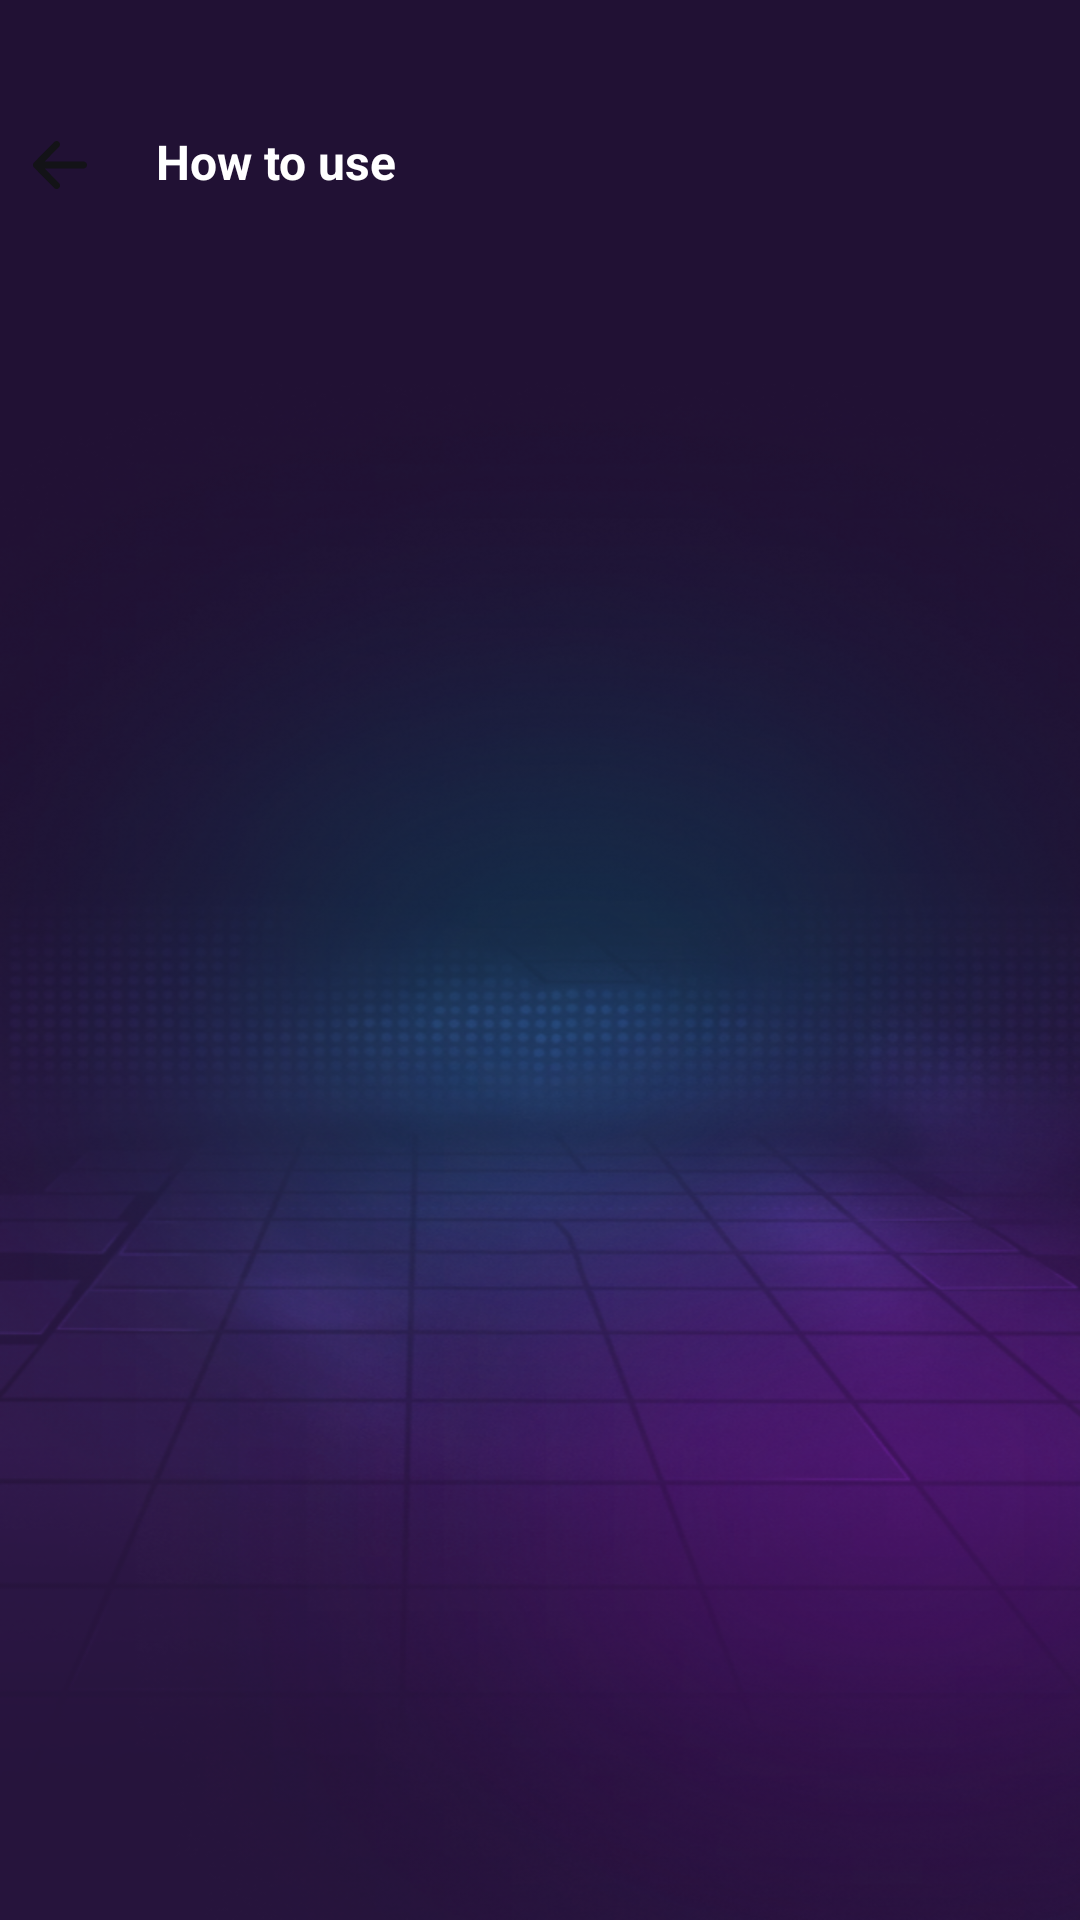

Produce the Android XML layout that renders to this screen, including the resource entries it uses.
<!-- AndroidManifest.xml: application theme Theme.PianoApp -->
<!-- res/layout/fragment_info.xml -->
<layout xmlns:android="http://schemas.android.com/apk/res/android"
    xmlns:app="http://schemas.android.com/apk/res-auto">

    <data>
        
        
    </data>

    <androidx.constraintlayout.widget.ConstraintLayout
        android:layout_width="match_parent"
        android:layout_height="match_parent"
        android:background="@drawable/img_home_bgr">

        <TextView
            android:id="@+id/infoTitle"
            android:layout_width="wrap_content"
            android:layout_height="wrap_content"
            android:text="How to use"
            android:layout_marginTop="35dp"
            android:textColor="@color/text_color"
            app:layout_constraintStart_toStartOf="parent"
            android:drawableStart="@drawable/ic_back"
            android:drawablePadding="20dp"
            android:textStyle="bold"
            android:padding="8dp"
            android:textSize="16dp"
            app:layout_constraintTop_toTopOf="parent"/>

        <com.google.android.material.tabs.TabLayout
            android:id="@+id/infoTabLayout"
            android:layout_width="match_parent"
            android:layout_height="wrap_content"
            app:tabTextColor="@color/text_color"
            app:layout_constraintTop_toBottomOf="@id/infoTitle"/>

        <androidx.viewpager2.widget.ViewPager2
            android:id="@+id/infoViewPager"
            android:layout_width="match_parent"
            android:layout_height="0dp"
            app:layout_constraintTop_toBottomOf="@id/infoTabLayout"
            app:layout_constraintBottom_toBottomOf="parent"/>

    </androidx.constraintlayout.widget.ConstraintLayout>
</layout>
<!-- resources referenced by this layout -->
<resources>
  <color name="text_color">#FFFFFF</color>
  <!-- drawable ic_back (drawable) -->
  <vector xmlns:android="http://schemas.android.com/apk/res/android"
      android:width="24dp"
      android:height="24dp"
      android:viewportWidth="24"
      android:viewportHeight="24">
    <path
        android:pathData="M21,12C21,12.303 20.882,12.594 20.67,12.808C20.46,13.022 20.174,13.143 19.875,13.143H6.842L11.672,18.047C11.777,18.153 11.86,18.279 11.917,18.418C11.973,18.557 12.002,18.706 12.002,18.856C12.002,19.006 11.973,19.155 11.917,19.294C11.86,19.433 11.777,19.559 11.672,19.665C11.568,19.771 11.444,19.855 11.307,19.913C11.17,19.97 11.024,20 10.876,20C10.728,20 10.582,19.97 10.445,19.913C10.309,19.855 10.184,19.771 10.08,19.665L3.33,12.809C3.226,12.703 3.143,12.577 3.086,12.438C3.029,12.299 3,12.15 3,12C3,11.85 3.029,11.701 3.086,11.562C3.143,11.423 3.226,11.297 3.33,11.191L10.08,4.335C10.291,4.121 10.577,4 10.876,4C11.175,4 11.461,4.121 11.672,4.335C11.884,4.55 12.002,4.841 12.002,5.144C12.002,5.448 11.884,5.739 11.672,5.953L6.842,10.857H19.875C20.174,10.857 20.46,10.978 20.67,11.192C20.882,11.406 21,11.697 21,12Z"
        android:fillColor="#131317"
        android:fillType="evenOdd"/>
  </vector>
  <!-- drawable img_home_bgr: png bitmap (drawable, 446568 bytes) -->
  <style name="Theme.PianoApp" parent="Base.Theme.PianoApp" />
  <style name="Base.Theme.PianoApp" parent="Theme.AppCompat.Light.NoActionBar">
          <item name="colorPrimary">@color/colorPrimary</item>
          <item name="colorSecondary">@color/colorSecondary</item>
          <item name="android:windowIsTranslucent">true</item>
          <item name="android:windowTranslucentStatus">true</item>
      </style>
  <color name="colorPrimary">#800080</color>
  <color name="colorSecondary">#FFFFFF</color>
</resources>
